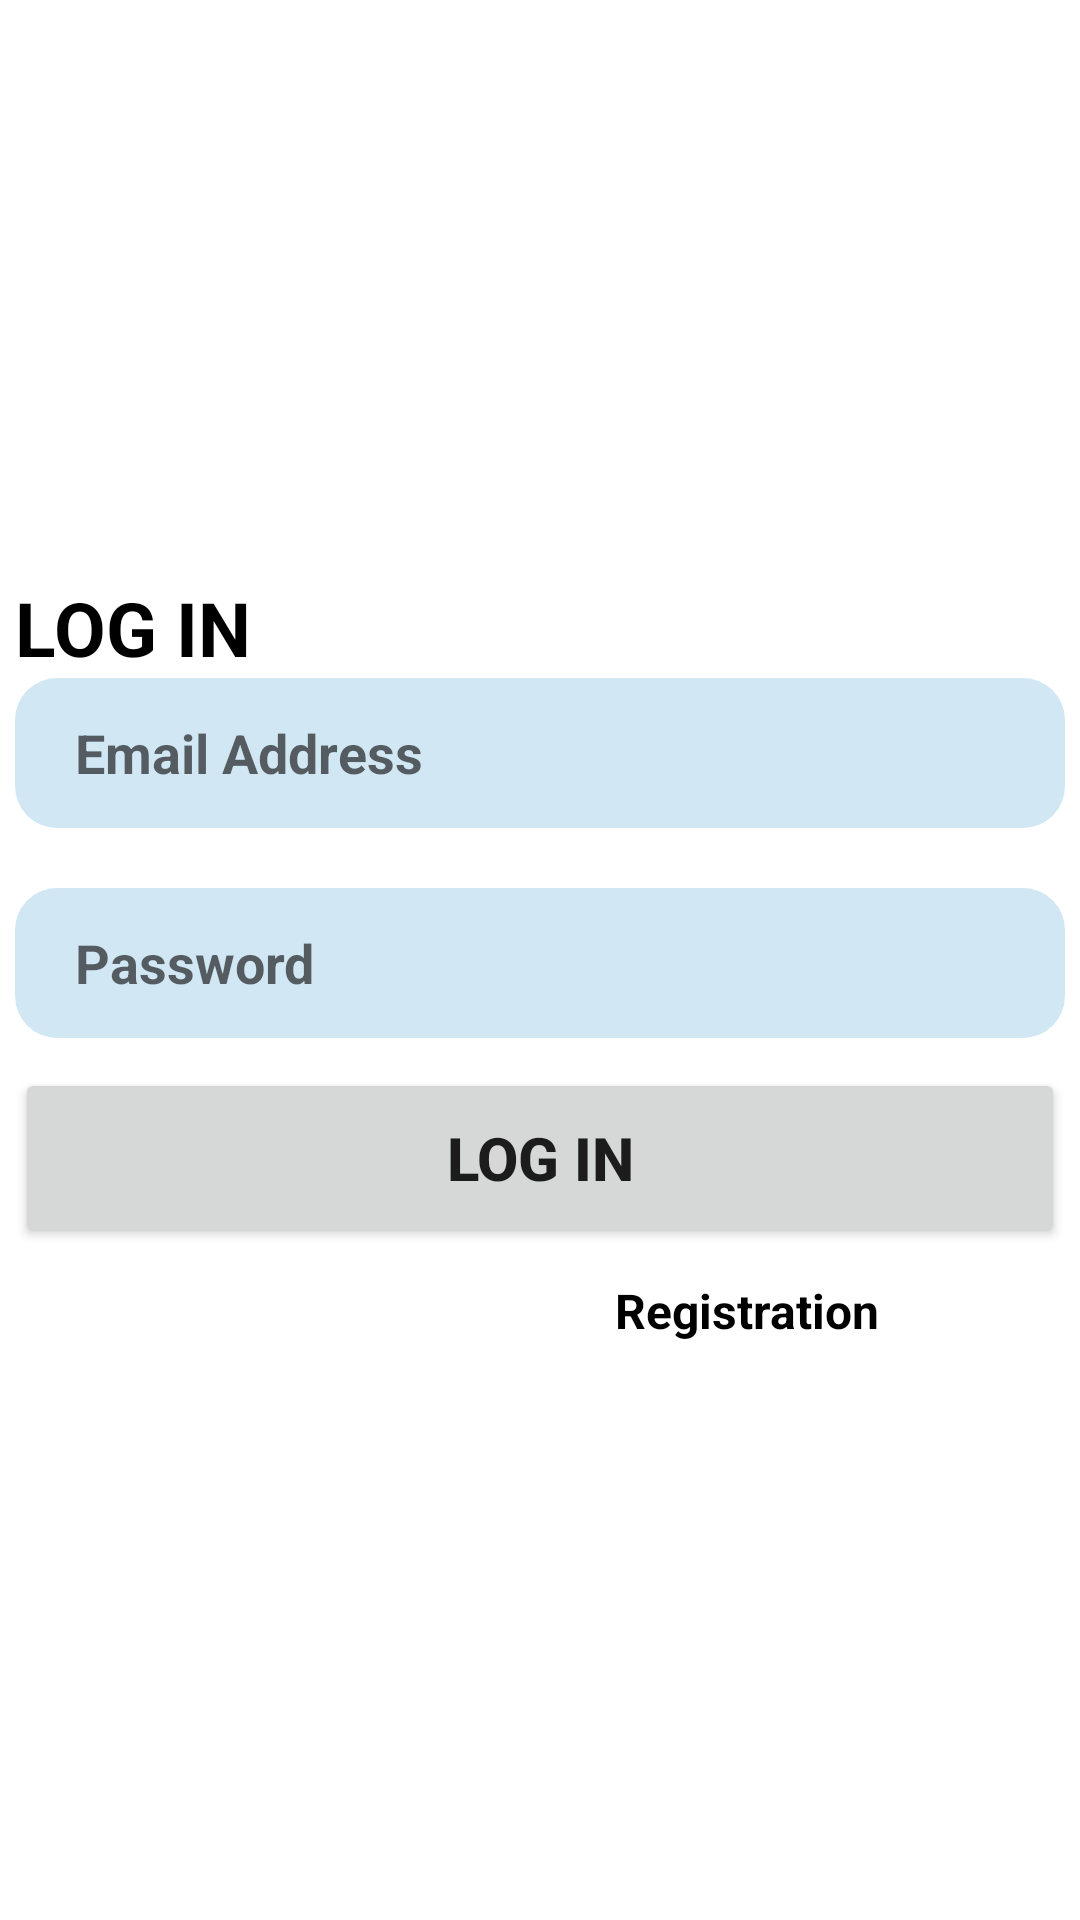

Reconstruct the res/layout file that produces this screen, plus the resources it refers to.
<!-- AndroidManifest.xml: application theme Theme.Final_Project_Covid_Patient_Finder -->
<!-- res/layout/activity_main.xml -->
<?xml version="1.0" encoding="utf-8"?>
 <LinearLayout xmlns:android="http://schemas.android.com/apk/res/android"
    xmlns:app="http://schemas.android.com/apk/res-auto"
    xmlns:tools="http://schemas.android.com/tools"
    android:layout_width="match_parent"
    android:layout_height="match_parent"
    tools:context=".MainActivity"
    android:orientation="vertical"
    android:gravity="center"
    >


    <LinearLayout
        android:layout_width="wrap_content"
        android:layout_height="wrap_content"
        android:orientation="horizontal"
        >


        <TextView
            android:layout_width="350dp"
            android:layout_height="wrap_content"
            android:text="LOG IN"
            android:textColor="@color/black"
            android:textSize="25sp"
            android:textStyle="bold"
            />


    </LinearLayout>

    <LinearLayout
        android:layout_width="wrap_content"
        android:layout_height="wrap_content"
        android:layout_gravity="center"



        >
        <EditText
            android:id="@+id/loginMailid"
            android:layout_width="350dp"
            android:layout_height="50dp"
            android:background="@drawable/edit"
            android:ems="10"
            android:inputType="textAutoComplete"
            android:paddingLeft="20dp"
            android:textColor="@color/black"
            android:textStyle="bold"
            android:hint="Email Address"

            />



    </LinearLayout>
    <LinearLayout
        android:layout_width="wrap_content"
        android:layout_height="wrap_content"
        android:layout_gravity="center"



        >

        <EditText
            android:id="@+id/loginpassid"
            android:layout_width="350dp"
            android:layout_height="50dp"
            android:layout_marginTop="20dp"
            android:background="@drawable/edit"
            android:ems="10"
            android:hint="Password"
            android:inputType="numberPassword"
            android:paddingLeft="20dp"
            android:textColor="@color/black"
            android:textStyle="bold"

            />


    </LinearLayout>


    <Button
        android:id="@+id/loginbtnid1"
        android:layout_width="350dp"
        android:layout_height="60dp"
        android:layout_marginTop="10dp"
        android:text="LOG IN"
        android:textSize="20dp"
        android:textStyle="bold"


        />

    <TextView
        android:id="@+id/textviewcregistrationid"
        android:layout_width="125dp"
        android:layout_height="wrap_content"
        android:layout_gravity="right"
        android:layout_marginTop="10dp"
        android:layout_marginRight="30dp"
        android:text="Registration"
        android:textColor="@color/black"
        android:textSize="16sp"
        android:textStyle="bold"
        />








</LinearLayout>
<!-- resources referenced by this layout -->
<resources>
  <!-- drawable edit (drawable) -->
  <?xml version="1.0" encoding="utf-8"?>
  <shape xmlns:android="http://schemas.android.com/apk/res/android">
      <corners android:radius="14dp"></corners>
      <solid android:color="#D1E7F4"></solid>
      <size android:height="50dp"></size>
  
  
  </shape>
  <style name="Theme.Final_Project_Covid_Patient_Finder" parent="Theme.MaterialComponents.DayNight.DarkActionBar">
          
          <item name="colorPrimary">@color/purple_500</item>
          <item name="colorPrimaryVariant">@color/purple_700</item>
          <item name="colorOnPrimary">@color/white</item>
          
          <item name="colorSecondary">@color/teal_200</item>
          <item name="colorSecondaryVariant">@color/teal_700</item>
          <item name="colorOnSecondary">@color/black</item>
          
          <item name="android:statusBarColor" tools:targetApi="l">?attr/colorPrimaryVariant</item>
          
      </style>
  <!-- not gathered from this repository: default colours our renderer supplied (Android Studio template values) -->
  <color name="purple_500">#FF6200EE</color>
  <color name="purple_700">#FF3700B3</color>
  <color name="teal_200">#FF03DAC5</color>
  <color name="teal_700">#FF018786</color>
  <color name="black">#FF000000</color>
  <color name="white">#FFFFFFFF</color>
</resources>
